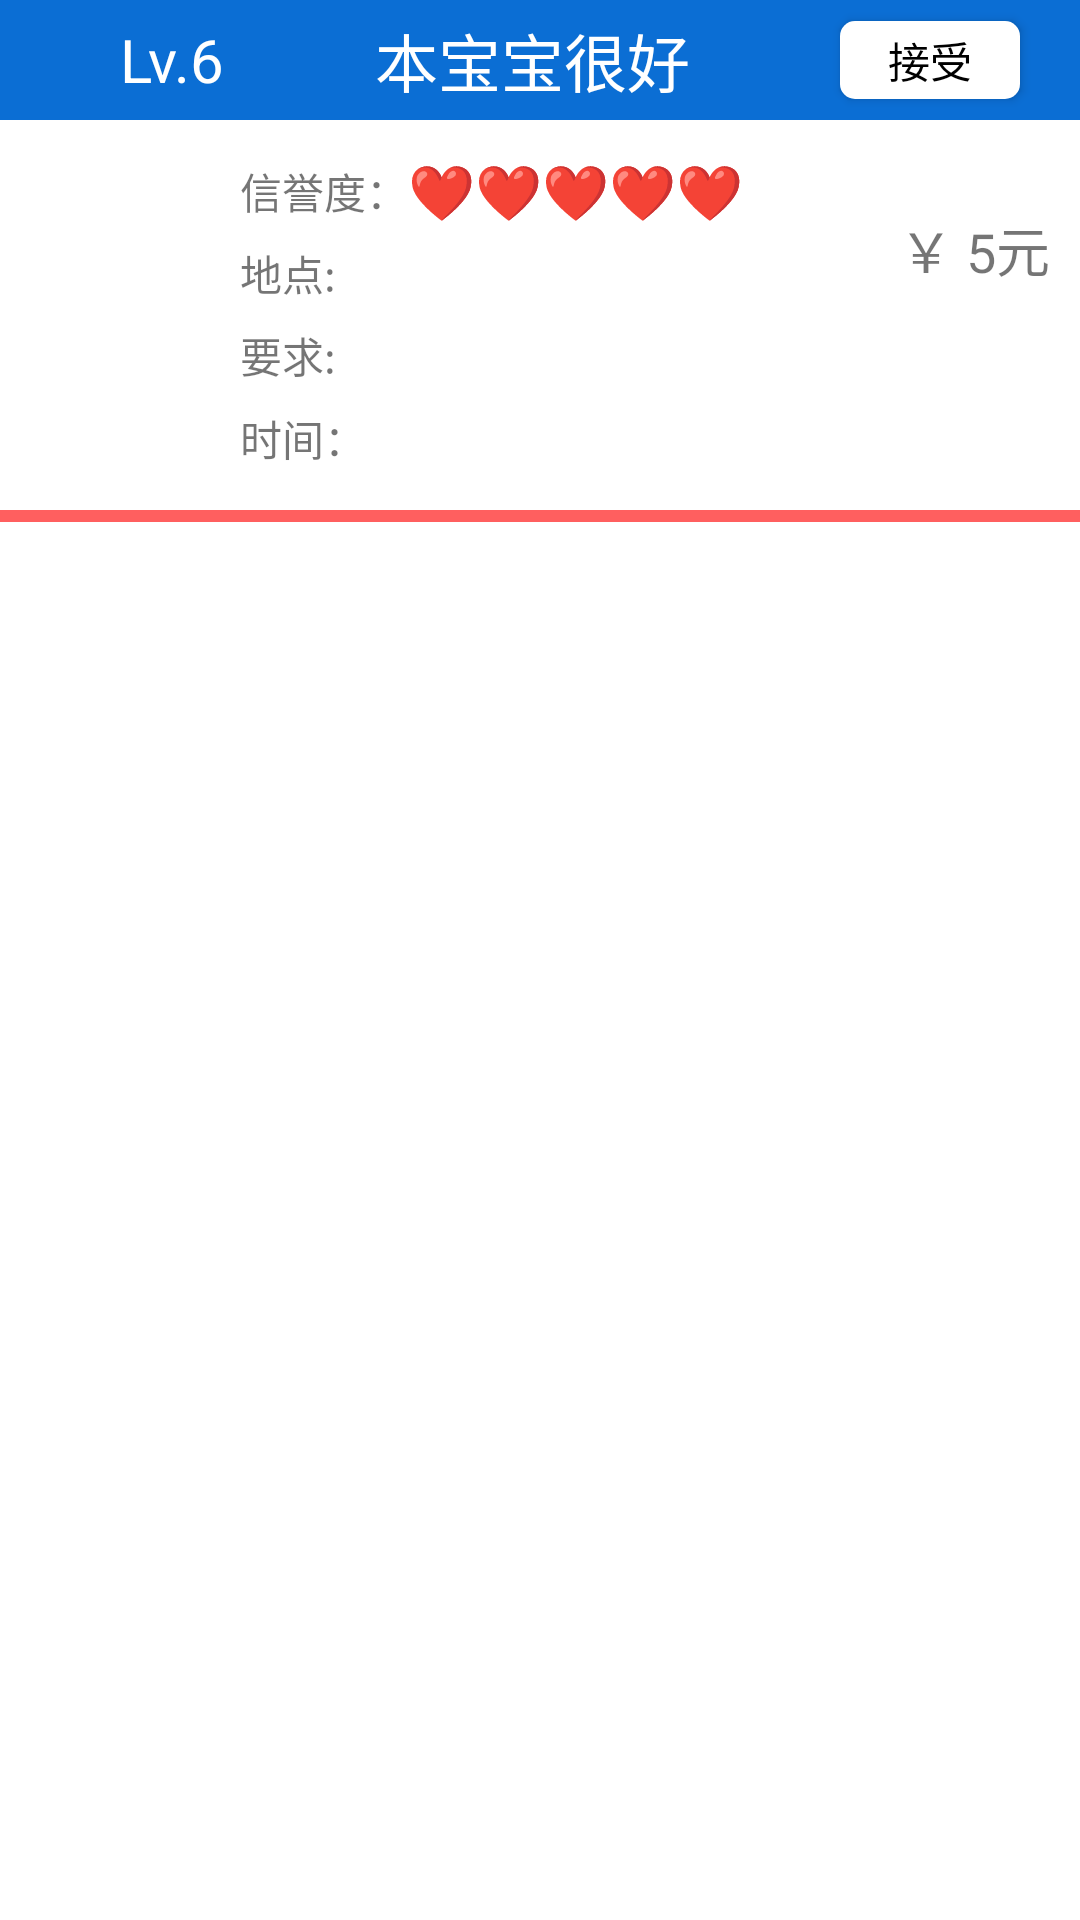

Layout XML and referenced resources for this Android screen:
<!-- AndroidManifest.xml: application theme MyTheme -->
<!-- res/layout/task_list_cell_layout2.xml -->
<?xml version="1.0" encoding="utf-8"?>
<LinearLayout xmlns:android="http://schemas.android.com/apk/res/android"
    android:layout_width="match_parent"
    android:layout_height="match_parent"
    android:orientation="vertical"
    android:background="#ffffff">

    <LinearLayout
        android:layout_width="match_parent"
        android:layout_height="40dp"
        android:background="@color/activity_background"
        android:orientation="horizontal">
        <TextView
            android:layout_width="wrap_content"
            android:layout_height="wrap_content"
            android:id="@+id/list_text_rank"
            android:text="Lv.6"
            android:textSize="20sp"
            android:textColor="@color/white"
            android:layout_gravity="center"
            android:layout_marginLeft="40dp"/>
        <TextView
            android:layout_width="0dp"
            android:layout_height="wrap_content"
            android:layout_weight="1"
            android:text="本宝宝很好"
            android:id="@+id/list_text_name"
            android:textColor="@color/white"
            android:textSize="21sp"
            android:layout_gravity="center"
            android:gravity="center"
            />
        <Button
            android:layout_marginTop="7dp"
            android:layout_marginBottom="7dp"
            android:layout_width="60dp"
            android:layout_height="wrap_content"
            android:id="@+id/list_btn_accept"
            android:text="接受"
            android:textColor="@color/black"
            android:background="@drawable/tasksure_btn_bg"
            android:layout_marginRight="20dp"/>
    </LinearLayout>

    <LinearLayout
        android:layout_width="match_parent"
        android:layout_height="130dp"
        android:orientation="horizontal"
        android:background="@color/white">
        <ImageView
            android:layout_width="60dp"
            android:layout_height="match_parent"
            android:id="@+id/list_image_touxiang"
            android:layout_marginTop="32dp"
            android:layout_marginBottom="32dp"
            android:layout_marginLeft="10dp"
            />
        <LinearLayout
            android:layout_marginLeft="10dp"
            android:layout_marginTop="10dp"
            android:layout_marginBottom="10dp"
            android:layout_width="0dp"
            android:layout_height="match_parent"
            android:layout_weight="1"
            android:orientation="vertical">
            
                
                
                
                
                
                
                
            <LinearLayout
                android:layout_width="match_parent"
                android:layout_height="0dp"
                android:layout_weight="1"
                android:orientation="horizontal">
                <TextView
                    android:layout_width="wrap_content"
                    android:layout_height="match_parent"
                    android:text="信誉度："
                    android:gravity="center|left"/>
                <TextView
                    android:layout_width="match_parent"
                    android:layout_height="match_parent"
                    android:text="❤❤❤❤❤"
                    android:textColor="@color/red"
                    android:gravity="center|left"
                    android:id="@+id/list_text_honour"
                    android:textSize="18sp"/>
            </LinearLayout>
            <TextView
                android:layout_width="match_parent"
                android:layout_height="0dp"
                android:layout_weight="1"
                android:gravity="center|left"
                android:text="地点:"
                android:id="@+id/list_text_location"/>
            <TextView
                android:layout_width="match_parent"
                android:layout_height="0dp"
                android:layout_weight="1"
                android:gravity="center|left"
                android:text="要求:"
                android:id="@+id/list_text_request"/>
            <TextView
                android:layout_width="match_parent"
                android:layout_height="0dp"
                android:layout_weight="1"
                android:gravity="center|left"
                android:text="时间："
                android:id="@+id/list_text_time"/>
        </LinearLayout>

        <TextView
            android:layout_width="wrap_content"
            android:layout_height="wrap_content"
            android:layout_marginTop="30dp"
            android:layout_marginLeft="8dp"
            android:layout_marginRight="10dp"
            android:textSize="18sp"
            android:text="￥ 5元"
            android:id="@+id/list_text_money"/>
    </LinearLayout>


    <TextView
        android:layout_width="match_parent"
        android:layout_height="4dp"
        android:background="@color/red"
        android:id="@+id/list_task_type"/>
    <TextView
        android:layout_width="match_parent"
        android:layout_height="4dp"/>

</LinearLayout>
<!-- resources referenced by this layout -->
<resources>
  <color name="activity_background">#0B6ED4</color>
  <color name="black">#000000</color>
  <color name="red">#ff5f5f</color>
  <color name="white">#FFFFFF</color>
  <!-- drawable tasksure_btn_bg (drawable) -->
  <?xml version="1.0" encoding="UTF-8"?>
  <selector xmlns:android="http://schemas.android.com/apk/res/android">
    
    
    <item android:state_focused="false" android:state_pressed="true" android:drawable="@drawable/loginpress_btn" />
  
    <item android:state_focused="true" android:state_pressed="false" android:drawable="@drawable/loginpress_btn" />
  
    
    <item android:state_focused="false"  android:drawable="@drawable/shape_btn_list_task" />
  
    
    <item android:drawable="@drawable/shape_btn_list_task" />
  </selector>
  <style name="MyTheme" parent="Theme.AppCompat.Light.DarkActionBar">
          <item name="android:windowNoTitle">true</item>
          <item name="android:animationDuration">5000</item>
          <item name="android:windowContentOverlay">@null</item>
      </style>
  <!-- drawable loginpress_btn (drawable) -->
  <?xml version="1.0" encoding="UTF-8"?>
  <shape 
      xmlns:android="http://schemas.android.com/apk/res/android" 
      android:shape="rectangle"> 
       
      <solid android:color="@color/btn_press" />
  
  </shape>
  <!-- drawable shape_btn_list_task (drawable-hdpi) -->
  <?xml version="1.0" encoding="UTF-8"?>
  <shape 
      xmlns:android="http://schemas.android.com/apk/res/android" 
      android:shape="rectangle"> 
       
      <solid android:color="@color/white" />
       
      <corners android:radius="5dip" />
  
  </shape>
  <color name="btn_press">#686868</color>
</resources>
